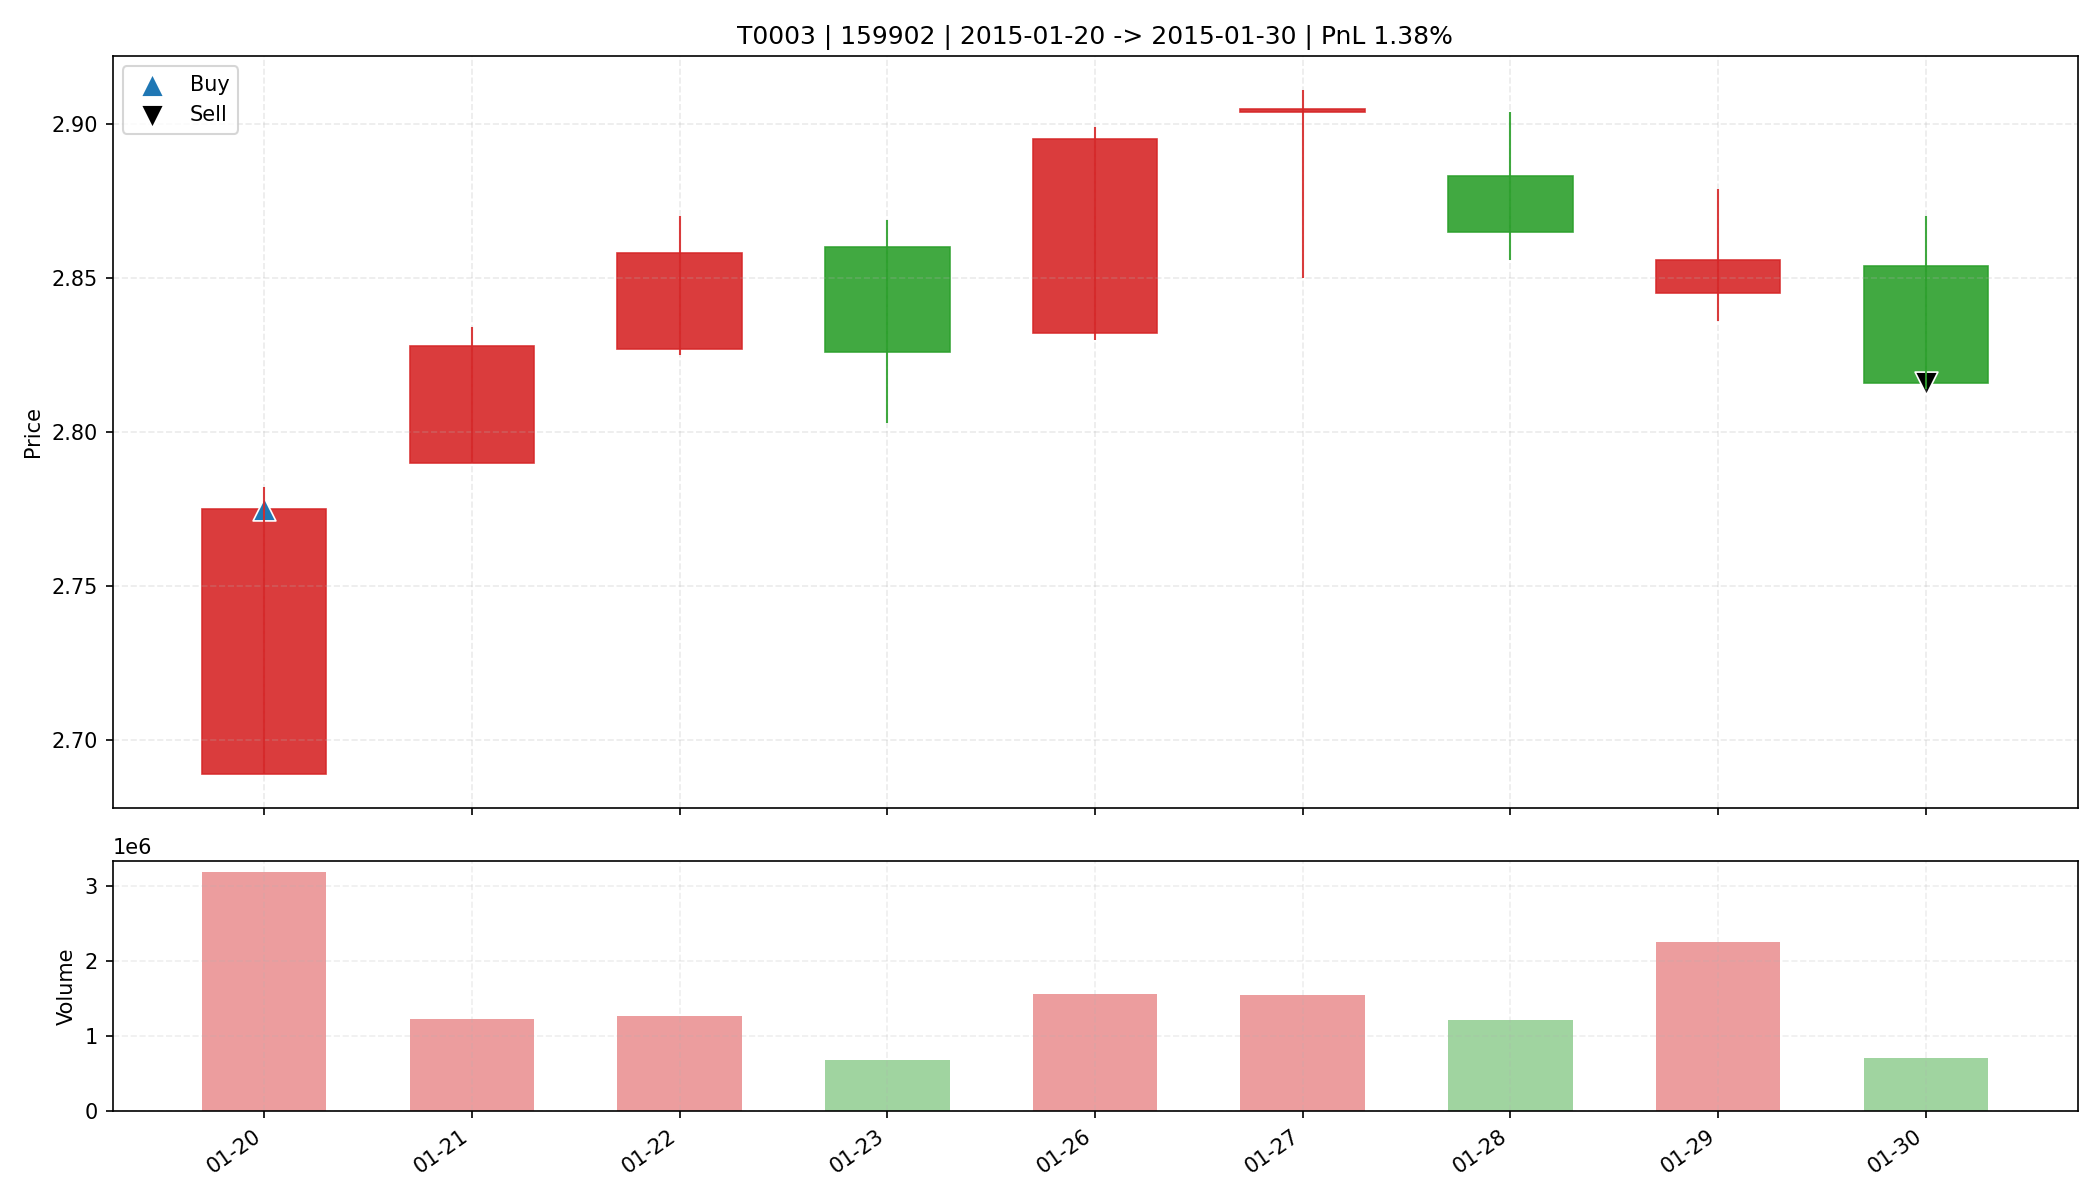

The data file committed next to this chart (first rows):
date, open, high, low, close, amount, volume, trade_id, code, buy_date, sell_date, buy_price, sell_price, matched_shares, buy_reason, sell_reason, sell_profit_pct, sell_hold_days, is_buy_day, is_sell_day, holding_day_index
2015-01-20, 2.689, 2.782, 2.689, 2.775, 870372224, 3174259, T0003, 159902, 2015-01-20, 2015-01-30, 2.775, 2.816, 11800, 前10日振幅7.9%, 阳线涨幅3.2%, 突破均线, 温和放量2.2倍, MA…, 跌破MA10, 1.376, 8.0, True, False, 0
2015-01-21, 2.79, 2.834, 2.79, 2.828, 344340256, 1222571, T0003, 159902, 2015-01-20, 2015-01-30, 2.775, 2.816, 11800, 前10日振幅7.9%, 阳线涨幅3.2%, 突破均线, 温和放量2.2倍, MA…, 跌破MA10, 1.376, 8.0, False, False, 1
2015-01-22, 2.827, 2.87, 2.825, 2.858, 361214016, 1267388, T0003, 159902, 2015-01-20, 2015-01-30, 2.775, 2.816, 11800, 前10日振幅7.9%, 阳线涨幅3.2%, 突破均线, 温和放量2.2倍, MA…, 跌破MA10, 1.376, 8.0, False, False, 2
2015-01-23, 2.86, 2.869, 2.803, 2.826, 192504192, 678540, T0003, 159902, 2015-01-20, 2015-01-30, 2.775, 2.816, 11800, 前10日振幅7.9%, 阳线涨幅3.2%, 突破均线, 温和放量2.2倍, MA…, 跌破MA10, 1.376, 8.0, False, False, 3
2015-01-26, 2.832, 2.899, 2.83, 2.895, 448614464, 1563602, T0003, 159902, 2015-01-20, 2015-01-30, 2.775, 2.816, 11800, 前10日振幅7.9%, 阳线涨幅3.2%, 突破均线, 温和放量2.2倍, MA…, 跌破MA10, 1.376, 8.0, False, False, 4
2015-01-27, 2.904, 2.911, 2.85, 2.905, 447982912, 1547881, T0003, 159902, 2015-01-20, 2015-01-30, 2.775, 2.816, 11800, 前10日振幅7.9%, 阳线涨幅3.2%, 突破均线, 温和放量2.2倍, MA…, 跌破MA10, 1.376, 8.0, False, False, 5
2015-01-28, 2.883, 2.904, 2.856, 2.865, 350066560, 1211460, T0003, 159902, 2015-01-20, 2015-01-30, 2.775, 2.816, 11800, 前10日振幅7.9%, 阳线涨幅3.2%, 突破均线, 温和放量2.2倍, MA…, 跌破MA10, 1.376, 8.0, False, False, 6
2015-01-29, 2.845, 2.879, 2.836, 2.856, 642860864, 2246013, T0003, 159902, 2015-01-20, 2015-01-30, 2.775, 2.816, 11800, 前10日振幅7.9%, 阳线涨幅3.2%, 突破均线, 温和放量2.2倍, MA…, 跌破MA10, 1.376, 8.0, False, False, 7
2015-01-30, 2.854, 2.87, 2.814, 2.816, 199995504, 704383, T0003, 159902, 2015-01-20, 2015-01-30, 2.775, 2.816, 11800, 前10日振幅7.9%, 阳线涨幅3.2%, 突破均线, 温和放量2.2倍, MA…, 跌破MA10, 1.376, 8.0, False, True, 8
